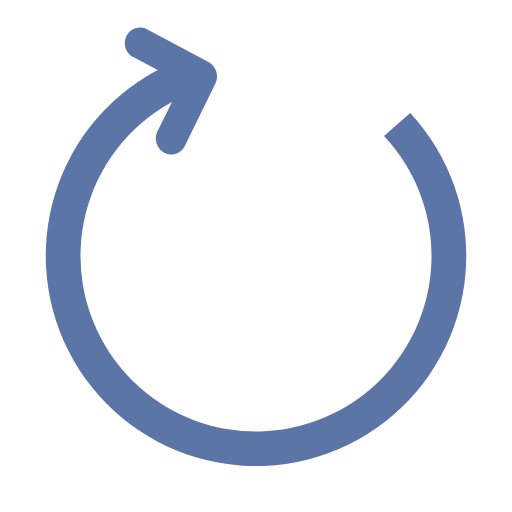
t = 0.00 s
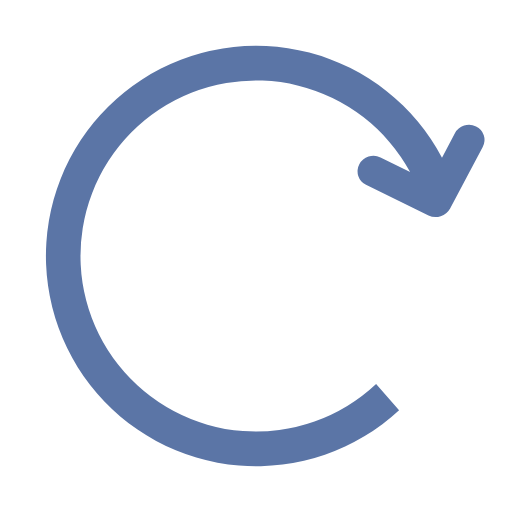
t = 0.45 s
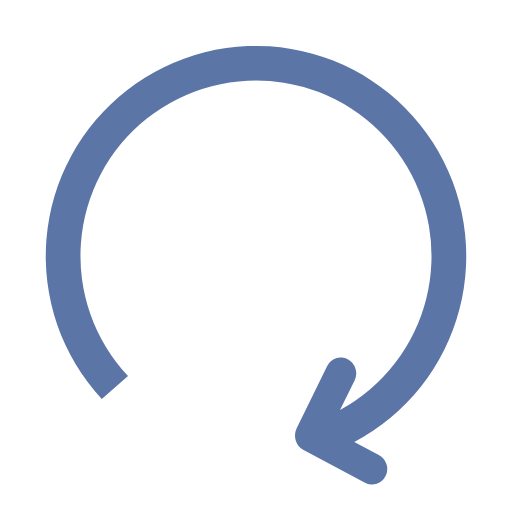
t = 0.90 s
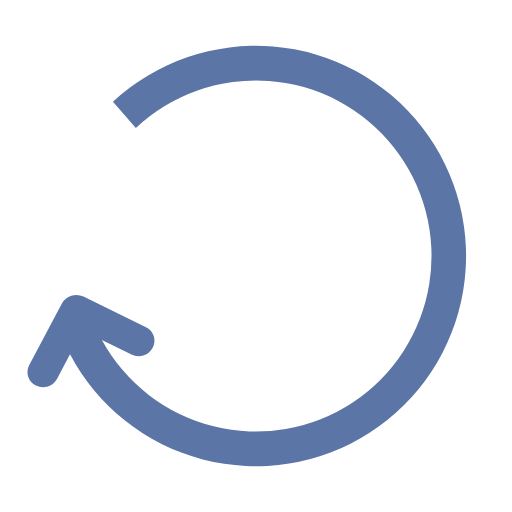
t = 1.35 s

The animated SVG that drew these frames (rendered in a browser with its animation timeline set to each time). Animation: 1 SMIL element (animateTransform=1); one cycle of 1.80 s, repeats indefinitely.

<?xml version="1.0" encoding="UTF-8" standalone="no"?><svg xmlns:svg="http://www.w3.org/2000/svg" xmlns="http://www.w3.org/2000/svg" xmlns:xlink="http://www.w3.org/1999/xlink" version="1.0" width="64px" height="64px" viewBox="0 0 128 128" xml:space="preserve"><rect x="0" y="0" width="100%" height="100%" fill="#FFFFFF" /><g><path d="M31.6 8.98a4.02 4.02 0 0 0 1.7 5.3l6.12 3.22a52.56 52.56 0 1 0 63.13 10.73L96 33.97a43.88 43.88 0 1 1-53-8.5l-3.65 7.4a4.02 4.02 0 0 0 1.72 5.3 3.73 3.73 0 0 0 5.13-1.67l7.66-15.63a4.18 4.18 0 0 0-1.75-5.4L36.74 7.32a3.73 3.73 0 0 0-5.13 1.66z" fill="#5b75a6"/><animateTransform attributeName="transform" type="rotate" from="0 64 64" to="360 64 64" dur="1800ms" repeatCount="indefinite"></animateTransform></g></svg>
